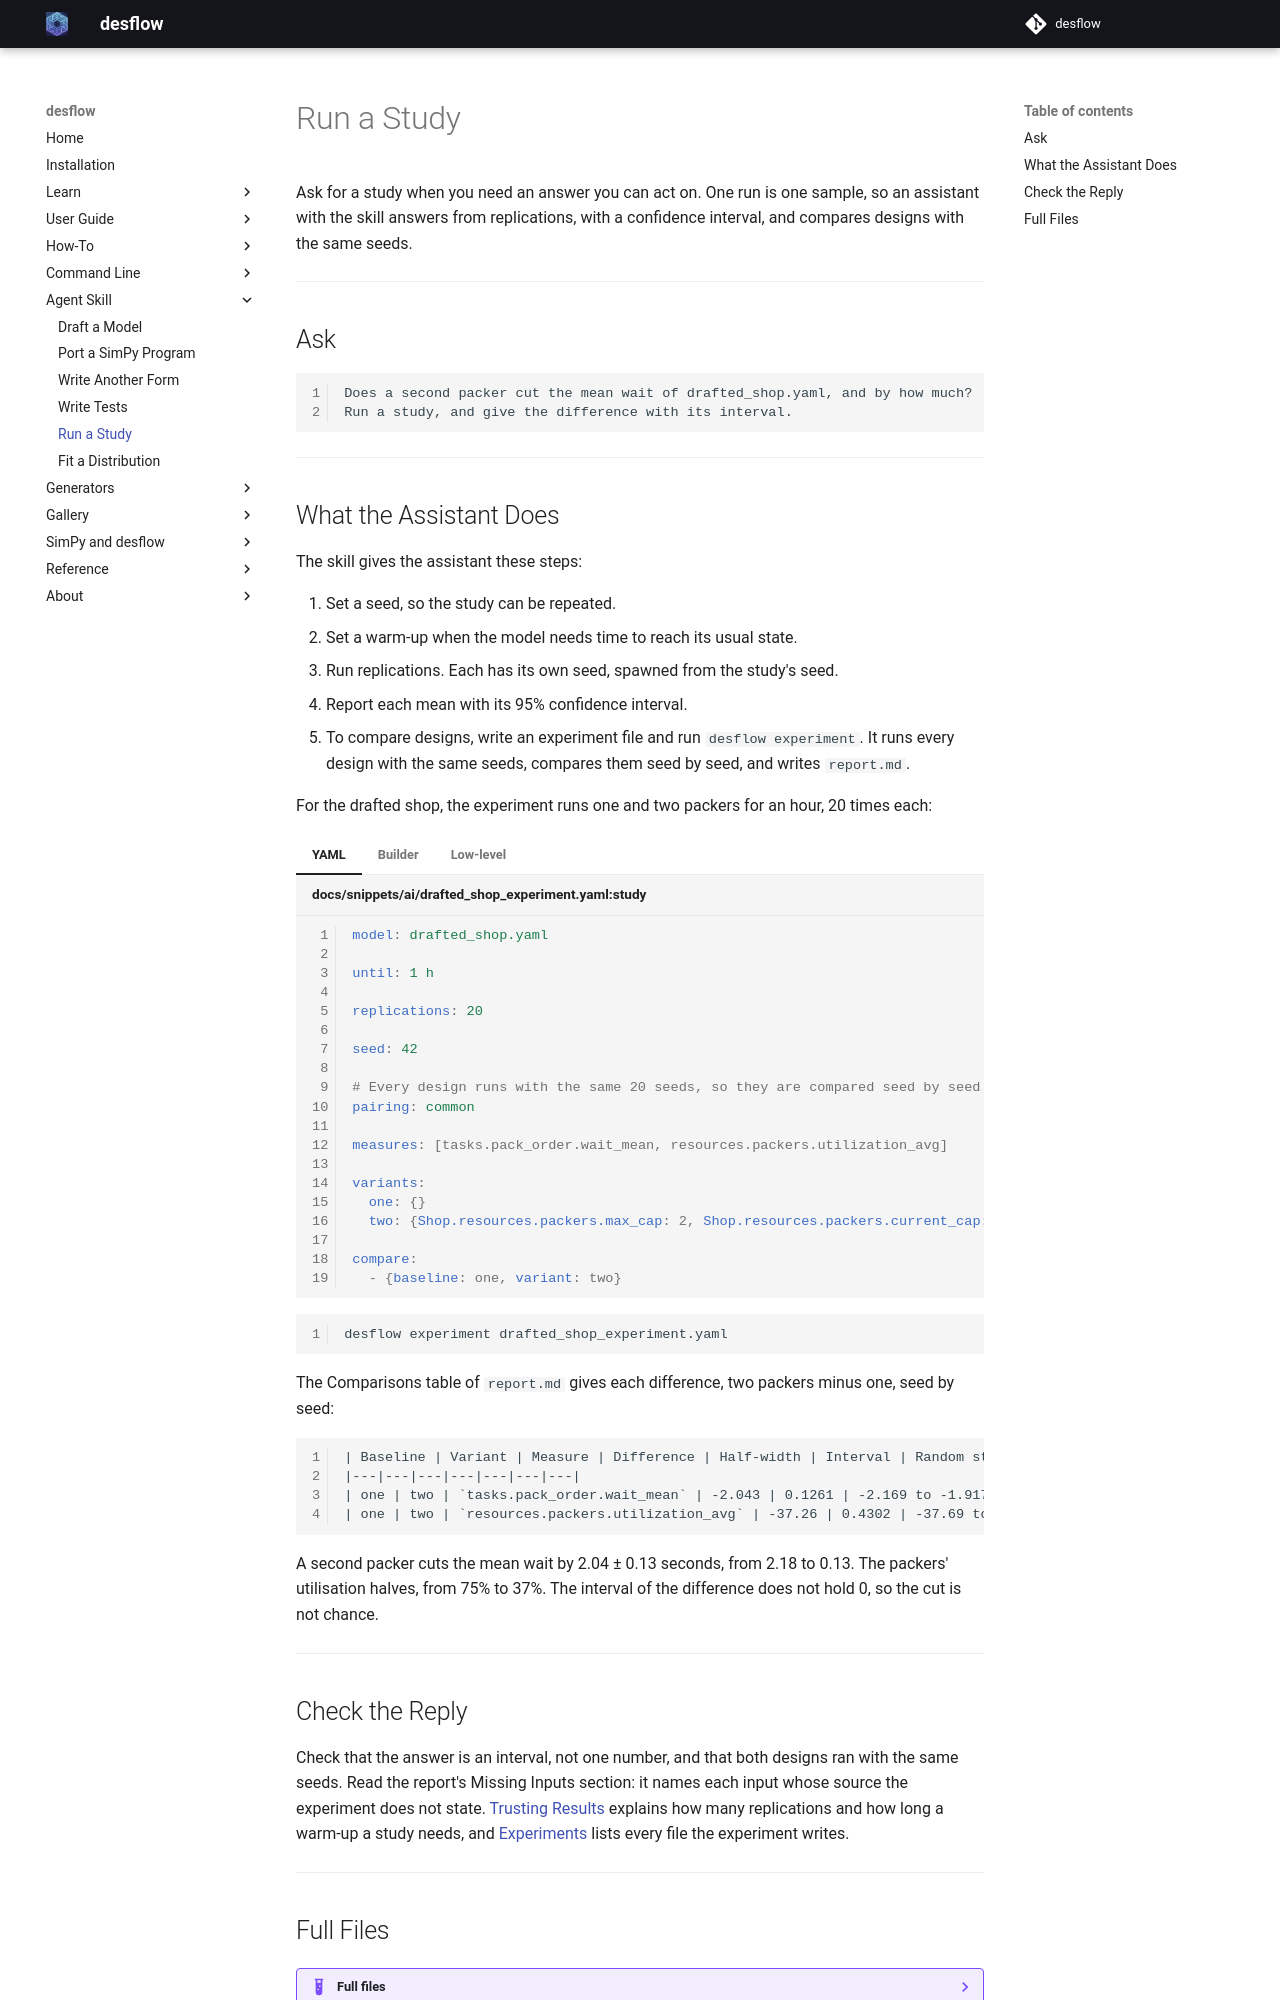

repository: jaehyeon-kim/desflow · page: 1.0/ai/run-a-study/index.html · generator: mkdocs

# Run a Study

Ask for a study when you need an answer you can act on. One run is one sample, so an assistant with the skill answers from replications, with a confidence interval, and compares designs with the same seeds.

---

## Ask

```text
Does a second packer cut the mean wait of drafted_shop.yaml, and by how much?
Run a study, and give the difference with its interval.
```

---

## What the Assistant Does

The skill gives the assistant these steps:

1. Set a seed, so the study can be repeated.
2. Set a warm-up when the model needs time to reach its usual state.
3. Run replications. Each has its own seed, spawned from the study's seed.
4. Report each mean with its 95% confidence interval.
5. To compare designs, write an experiment file and run `desflow experiment`. It runs every design with the same seeds, compares them seed by seed, and writes `report.md`.

For the drafted shop, the experiment runs one and two packers for an hour, 20 times each:

=== "YAML"

    ```yaml title="docs/snippets/ai/drafted_shop_experiment.yaml:study"
    model: drafted_shop.yaml

    until: 1 h

    replications: 20

    seed: 42

    # Every design runs with the same 20 seeds, so they are compared seed by seed
    pairing: common

    measures: [tasks.pack_order.wait_mean, resources.packers.utilization_avg]

    variants:
      one: {}
      two: {Shop.resources.packers.max_cap: 2, Shop.resources.packers.current_cap: 2}

    compare:
      - {baseline: one, variant: two}
    ```

=== "Builder"

    ```python title="docs/snippets/ai/drafted_shop_experiment_builder.py:study"
    "model": shop,
    "until": "1 h",
    "replications": 20,
    "seed": 42,
    # Every design runs with the same 20 seeds, so they are compared seed by seed
    "pairing": "common",
    "measures": ["tasks.pack_order.wait_mean", "resources.packers.utilization_avg"],
    "variants": {
        "one": {},
        "two": {
            "Shop.resources.packers.max_cap": 2,
            "Shop.resources.packers.current_cap": 2,
        },
    },
    "compare": [{"baseline": "one", "variant": "two"}],
    ```

=== "Low-level"

    ```python title="docs/snippets/ai/drafted_shop_experiment_low_level.py:study"
    "model": LowLevelModel(model, sim_id="Shop"),
    "until": 3600,
    "replications": 20,
    "seed": 42,
    # Every design runs with the same 20 seeds, so they are compared seed by seed
    "pairing": "common",
    "measures": ["tasks.pack_order.wait_mean", "resources.packers.utilization_avg"],
    "variants": {
        "one": {},
        "two": {
            "Shop.resources.packers.max_cap": 2,
            "Shop.resources.packers.current_cap": 2,
        },
    },
    "compare": [{"baseline": "one", "variant": "two"}],
    ```

```bash
desflow experiment drafted_shop_experiment.yaml
```

The Comparisons table of `report.md` gives each difference, two packers minus one, seed by seed:

```text
| Baseline | Variant | Measure | Difference | Half-width | Interval | Random streams |
|---|---|---|---|---|---|---|
| one | two | `tasks.pack_order.wait_mean` | -2.043 | 0.1261 | -2.169 to -1.917 | 1 shared |
| one | two | `resources.packers.utilization_avg` | -37.26 | 0.4302 | -37.69 to -36.83 | 1 shared |
```

A second packer cuts the mean wait by 2.04 ± 0.13 seconds, from 2.18 to 0.13. The packers' utilisation halves, from 75% to 37%. The interval of the difference does not hold 0, so the cut is not chance.

---

## Check the Reply

Check that the answer is an interval, not one number, and that both designs ran with the same seeds. Read the report's Missing Inputs section: it names each input whose source the experiment does not state. [Trusting Results](../learn/studies/trusting-results.md) explains how many replications and how long a warm-up a study needs, and [Experiments](../user-guide/results/experiments.md) lists every file the experiment writes.

---
